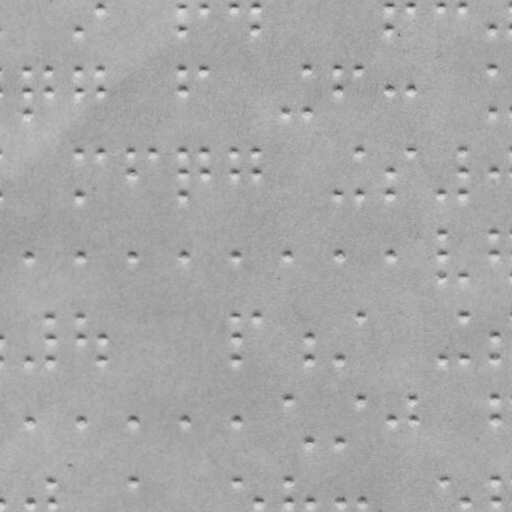

The data file committed next to this chart (first rows):
x, y
77.88, 23.47
99.84, 1.432
181.8, 1.289
181.9, 23.29
202.8, 1.252
234.8, 1.196
252.8, 1.165
252.9, 23.16
390.8, 0.9242
390.9, 22.92
408.8, 0.8928
441.8, 0.8352
460.8, 0.802
492.9, 22.75
26.95, 64.56
26.99, 85.56
27.03, 106.6
46.95, 64.52
46.99, 85.52
77.95, 64.47
77.99, 85.47
99.95, 64.43
99.99, 85.43
182, 64.29
182, 85.29
203, 64.25
287, 106.1
305, 64.07
305, 106.1
337, 64.02
337, 85.02
357, 63.98
391, 84.92
409, 84.89
493, 63.75
493, 105.7
78.1, 145.5
78.17, 188.5
100.1, 145.4
131.1, 145.4
131.1, 165.4
153.1, 145.3
182.1, 145.3
182.1, 165.3
182.2, 188.3
203.1, 145.3
203.1, 165.3
235.1, 145.2
235.1, 165.2
253.1, 145.2
253.1, 165.2
337.2, 188
357.1, 145
357.2, 188
391.1, 164.9
391.2, 187.9
409.1, 144.9
442.2, 187.8
461.1, 144.8
461.1, 164.8
... 66 more rows
